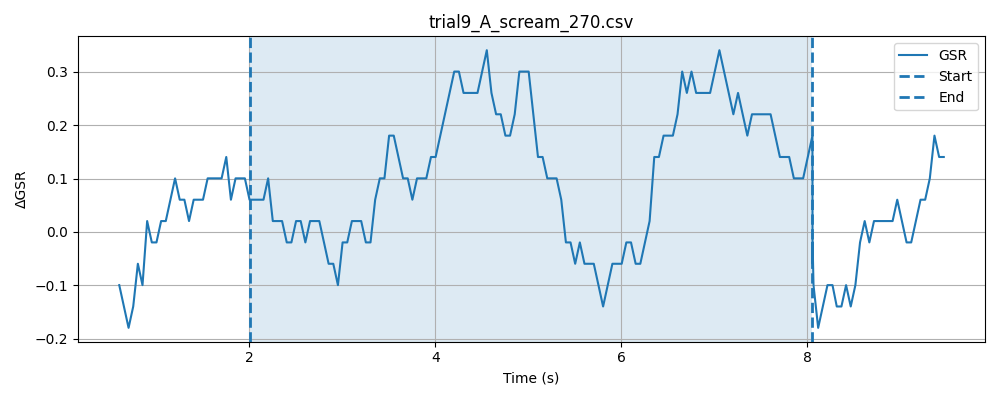

Values plotted in this chart, from the file beside it:
timestamp, elapsed_sec, gsr_raw, phase
1778371189, 0.003069, 4093, baseline
1778371189, 0.05323, 4093, baseline
1778371189, 0.1032, 4092, baseline
1778371189, 0.1531, 4091, baseline
1778371189, 0.2033, 4093, baseline
1778371189, 0.2533, 4089, baseline
1778371189, 0.3035, 4093, baseline
1778371189, 0.3534, 4092, baseline
1778371189, 0.4034, 4092, baseline
1778371189, 0.4535, 4092, baseline
1778371189, 0.5032, 4092, baseline
1778371190, 0.5534, 4092, baseline
1778371190, 0.6033, 4093, baseline
1778371190, 0.6534, 4092, baseline
1778371190, 0.7035, 4093, baseline
1778371190, 0.7535, 4092, baseline
1778371190, 0.8034, 4092, baseline
1778371190, 0.8533, 4092, baseline
1778371190, 0.9033, 4091, baseline
1778371190, 0.9534, 4092, baseline
1778371190, 1.003, 4093, baseline
1778371190, 1.053, 4092, baseline
1778371190, 1.104, 4092, baseline
1778371190, 1.154, 4093, baseline
1778371190, 1.204, 4092, baseline
1778371190, 1.254, 4092, baseline
1778371190, 1.304, 4092, baseline
1778371190, 1.354, 4093, baseline
1778371190, 1.404, 4093, baseline
1778371190, 1.454, 4092, baseline
1778371190, 1.504, 4092, baseline
1778371191, 1.554, 4092, baseline
1778371191, 1.604, 4092, baseline
1778371191, 1.654, 4093, baseline
1778371191, 1.704, 4092, baseline
1778371191, 1.754, 4093, baseline
1778371191, 1.804, 4093, baseline
1778371191, 1.854, 4092, baseline
1778371191, 1.904, 4092, baseline
1778371191, 1.954, 4092, baseline
1778371191, 2.004, 4093, baseline
1778371191, 0.04786, 4092, stimulus
1778371191, 0.09776, 4092, stimulus
1778371191, 0.1478, 4092, stimulus
1778371191, 0.198, 4092, stimulus
1778371191, 0.2479, 4093, stimulus
1778371191, 0.298, 4092, stimulus
1778371191, 0.348, 4093, stimulus
1778371191, 0.398, 4091, stimulus
1778371191, 0.4481, 4093, stimulus
1778371191, 0.4982, 4092, stimulus
1778371192, 0.5482, 4092, stimulus
1778371192, 0.5982, 4092, stimulus
1778371192, 0.6483, 4093, stimulus
1778371192, 0.6984, 4092, stimulus
1778371192, 0.7483, 4092, stimulus
1778371192, 0.7983, 4092, stimulus
1778371192, 0.8484, 4093, stimulus
1778371192, 0.8984, 4091, stimulus
1778371192, 0.9484, 4092, stimulus
... 167 more rows
